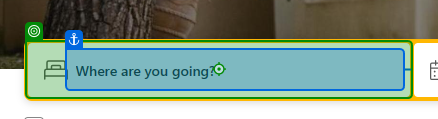
Workflow: Main

Step 1: Input 'DIV'

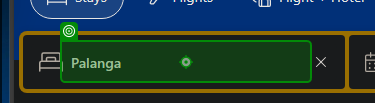
Step 2: type [Destination] into 'Palanga'

Step 3: click on 'Search' (no picture)

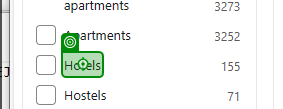
Step 4: click on 'Hotels'

Step 5: click on 'Very good: 8+' (no picture)

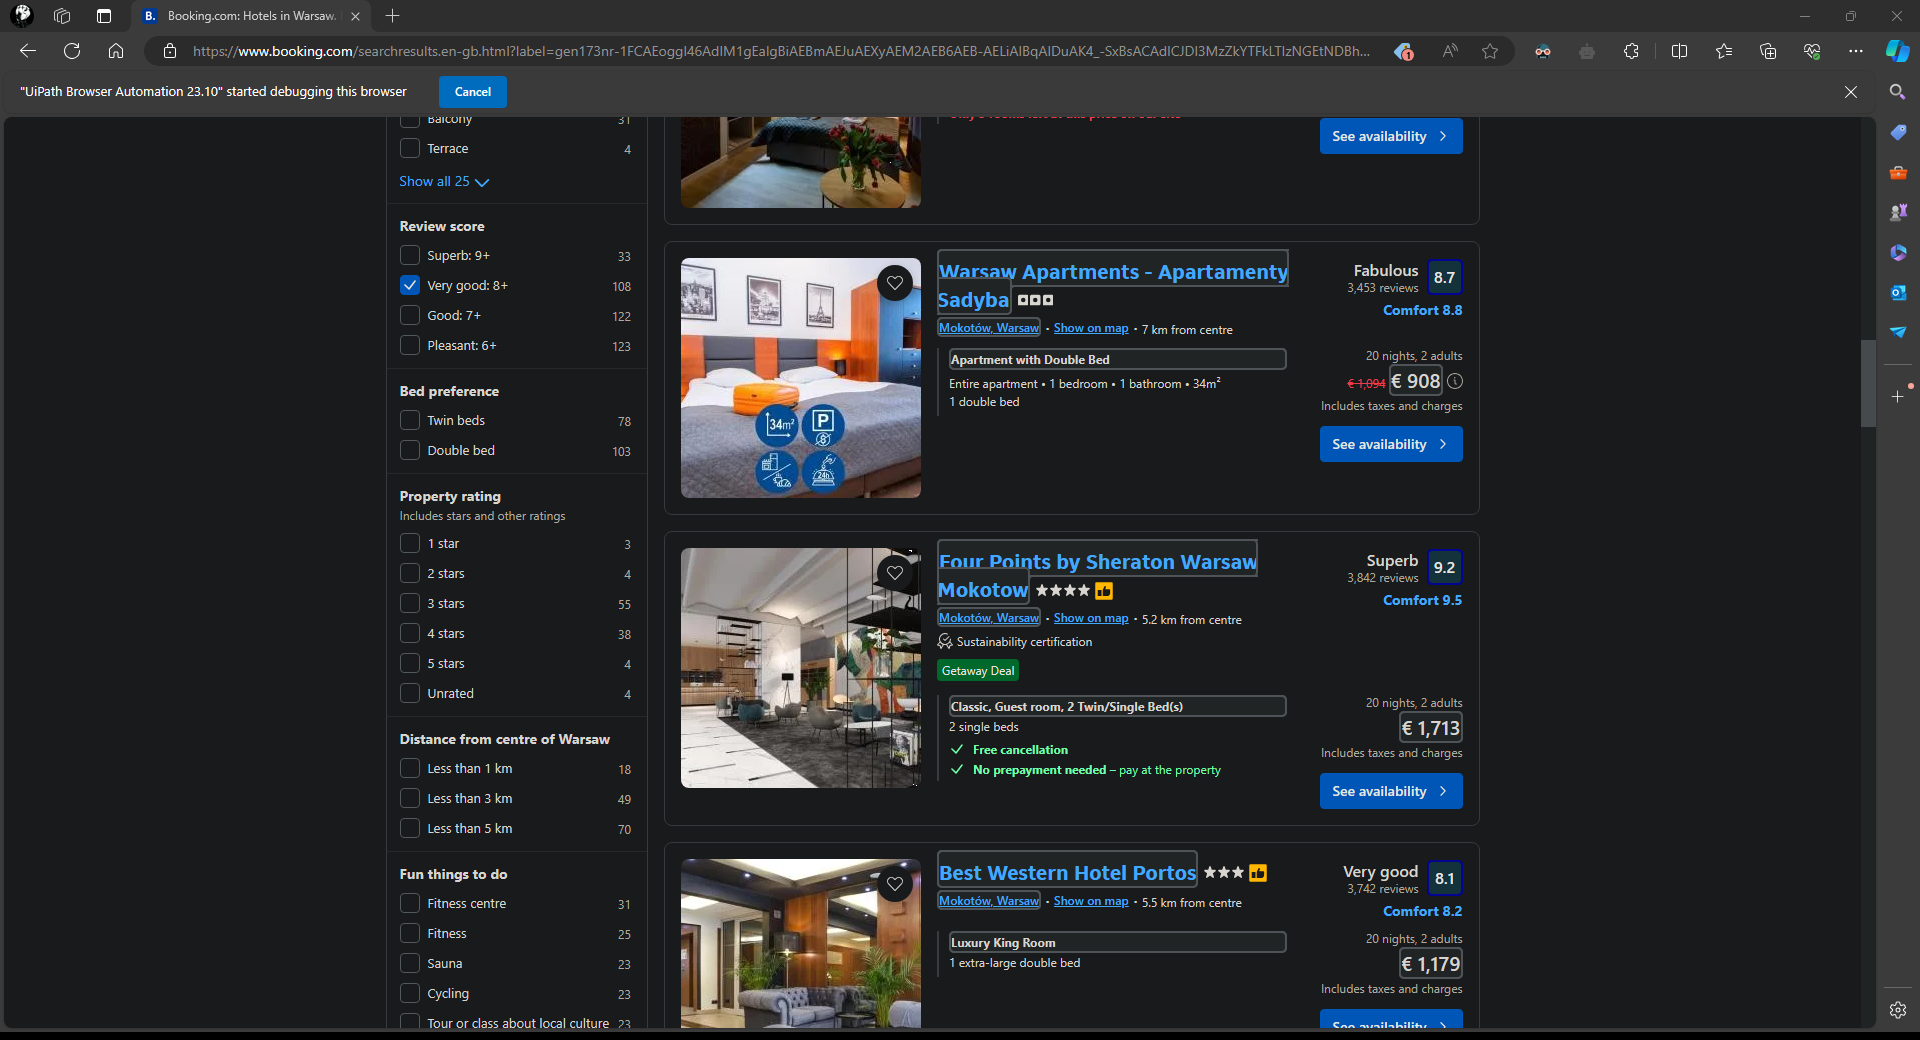
Step 6: get-text